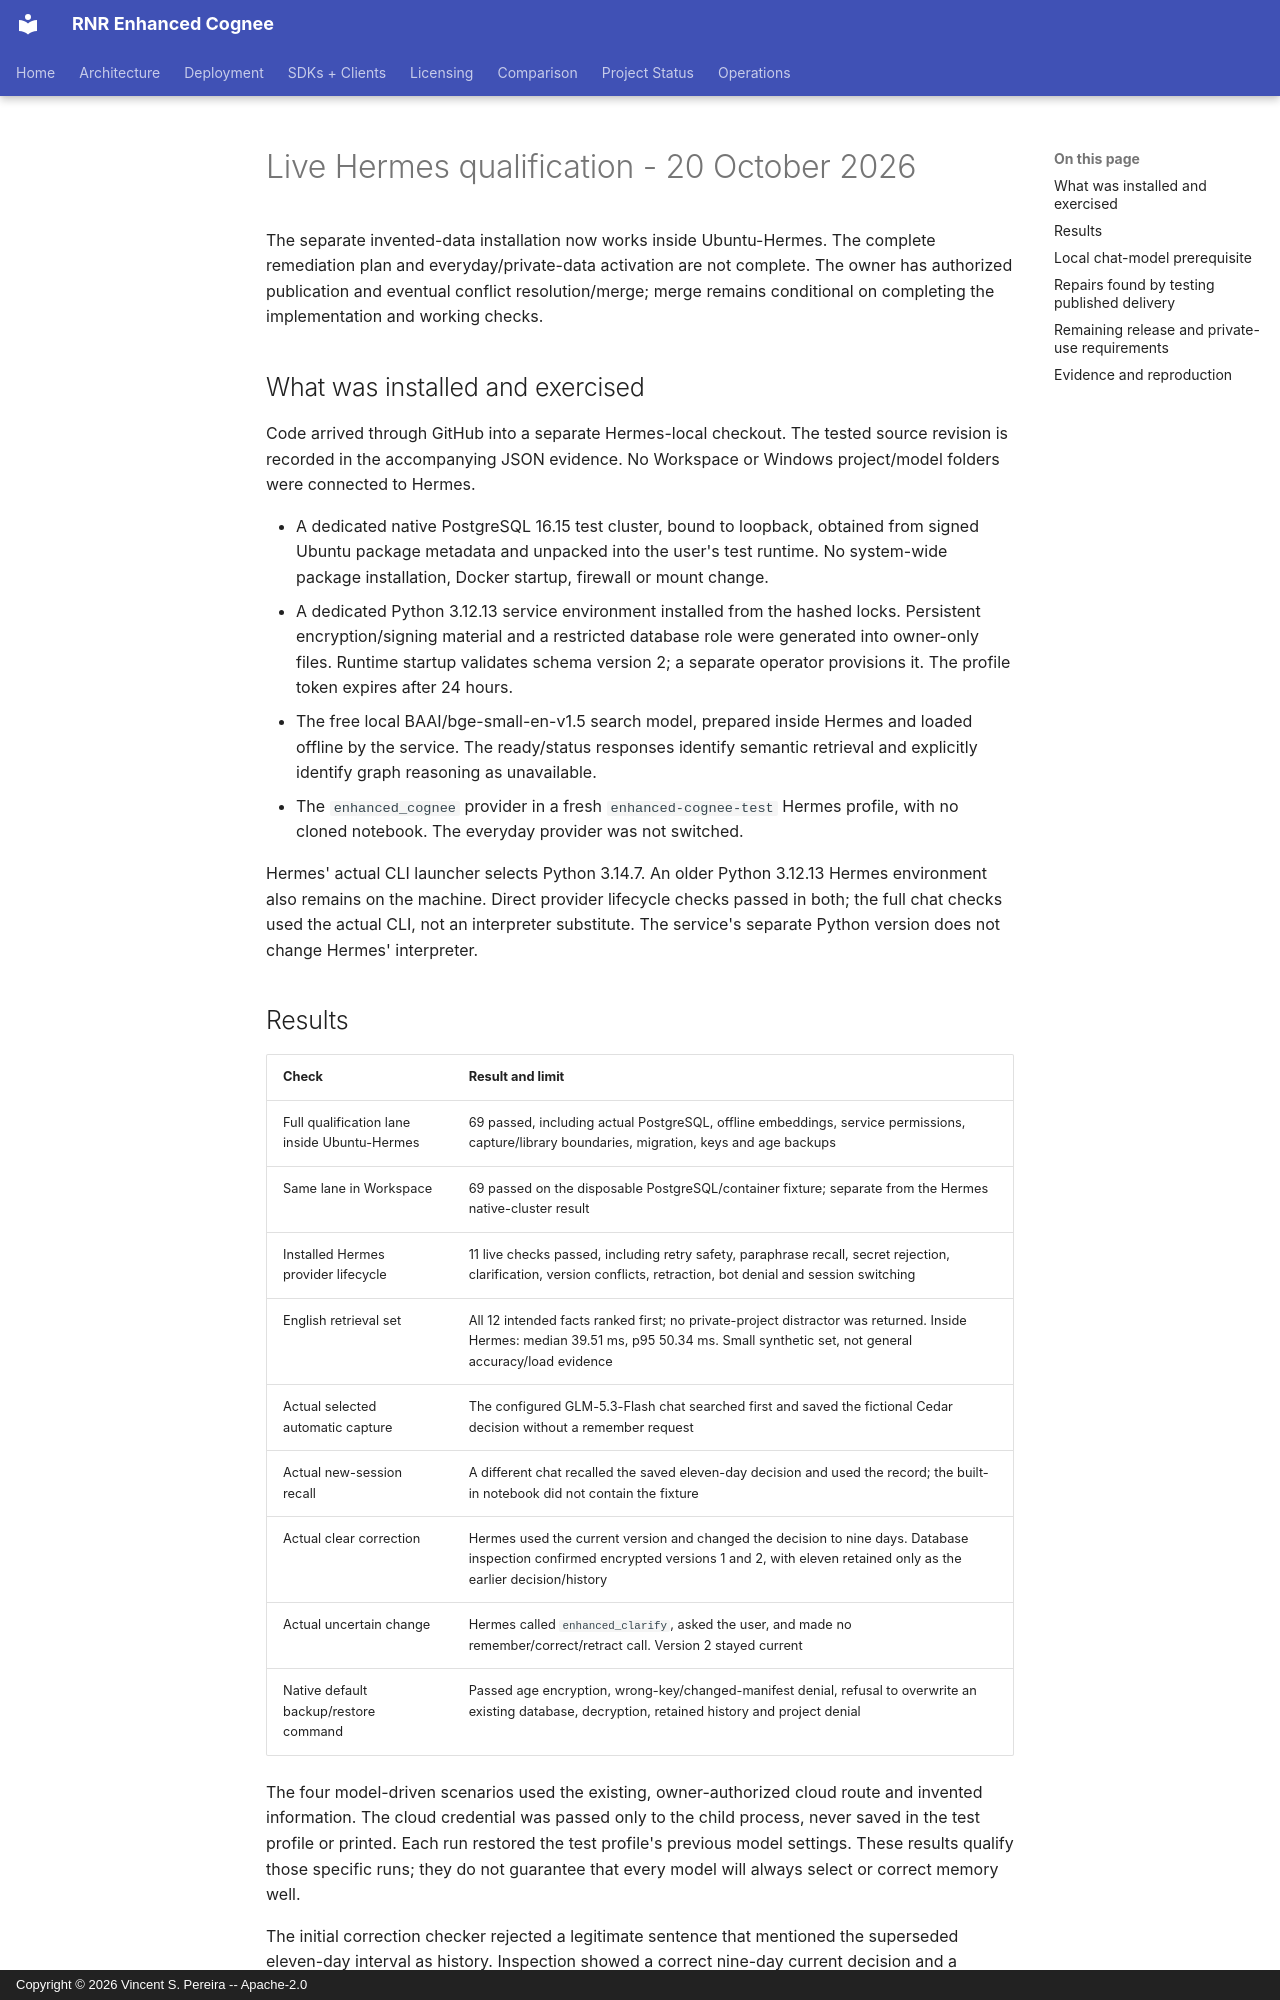

repository: vincentspereira/RNR-Enhanced-Cognee · page: reports/audits/2026-10-19-hermes-security/HERMES-LIVE-QUALIFICATION-2026-10-20/index.html · generator: mkdocs · copyright: Copyright © 2026 Vincent S. Pereira -- Apache-2.0

# Live Hermes qualification - 20 October 2026

The separate invented-data installation now works inside Ubuntu-Hermes. The
complete remediation plan and everyday/private-data activation are not complete.
The owner has authorized publication and eventual conflict resolution/merge;
merge remains conditional on completing the implementation and working checks.

## What was installed and exercised

Code arrived through GitHub into a separate Hermes-local checkout. The tested
source revision is recorded in the accompanying JSON evidence. No Workspace or
Windows project/model folders were connected to Hermes.

- A dedicated native PostgreSQL 16.15 test cluster, bound to loopback, obtained
  from signed Ubuntu package metadata and unpacked into the user's test runtime.
  No system-wide package installation, Docker startup, firewall or mount change.
- A dedicated Python 3.12.13 service environment installed from the hashed locks.
  Persistent encryption/signing material and a restricted database role were
  generated into owner-only files. Runtime startup validates schema version 2;
  a separate operator provisions it. The profile token expires after 24 hours.
- The free local BAAI/bge-small-en-v1.5 search model, prepared inside Hermes and
  loaded offline by the service. The ready/status responses identify semantic
  retrieval and explicitly identify graph reasoning as unavailable.
- The `enhanced_cognee` provider in a fresh `enhanced-cognee-test` Hermes profile,
  with no cloned notebook. The everyday provider was not switched.

Hermes' actual CLI launcher selects Python 3.14.7. An older Python 3.12.13 Hermes
environment also remains on the machine. Direct provider lifecycle checks passed
in both; the full chat checks used the actual CLI, not an interpreter substitute.
The service's separate Python version does not change Hermes' interpreter.
